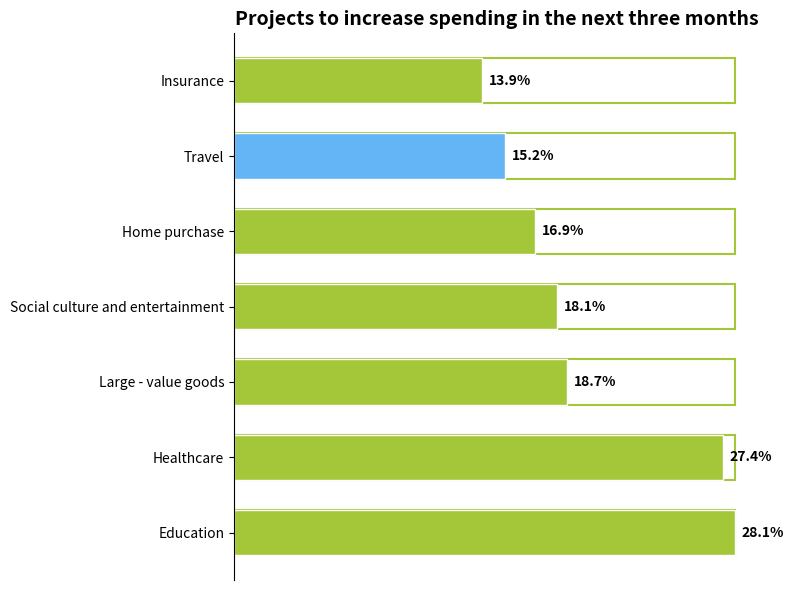

This figure's Python source:
import matplotlib.pyplot as plt
import numpy as np
from matplotlib.patches import Rectangle

# Project names
items = ["Education", "Healthcare", "Large - value goods", "Social culture and entertainment", "Home purchase", "Travel", "Insurance"]
# Corresponding data (proportion)
data = [28.1, 27.4, 18.7, 18.1, 16.9, 15.2, 13.9]
# Color settings, blue for travel, green for the rest, similar to the original image
colors = ["#A4C639"] * len(items)
colors[items.index("Travel")] = "#64B5F6"

# Create a figure and a sub - plot
fig, ax = plt.subplots(figsize=(8, 6))

# Draw a horizontal bar chart
y = np.arange(len(items))
bar_height = 0.6
max_data = max(data)
for i in range(len(items)):
    # Draw the background bar (green border effect)
    rect = Rectangle((0, y[i] - bar_height / 2), max_data, bar_height, facecolor="white", edgecolor="#A4C639", linewidth=1.5)
    ax.add_patch(rect)
    # Draw the foreground bar
    bar = ax.barh(y[i], data[i], height=bar_height, color=colors[i], edgecolor="white", label=items[i])
    # Add data labels
    ax.annotate(f'{data[i]}%',
                xy=(data[i], y[i]),
                xytext=(5, 0),  # Adjust the label position
                textcoords="offset points",
                ha='left', va='center',
                fontweight='bold')

# Set the y - axis ticks and labels
ax.set_yticks(y)
ax.set_yticklabels(items)
# Hide the x - axis ticks
ax.set_xticks([])
# Set the title
ax.set_title("Projects to increase spending in the next three months", fontsize=14, fontweight="bold")

# Beautify the chart, hide the top, right, and bottom borders
for spine in ["top", "right", "bottom"]:
    ax.spines[spine].set_visible(False)

plt.tight_layout()  # Automatically adjust the layout
plt.show()
